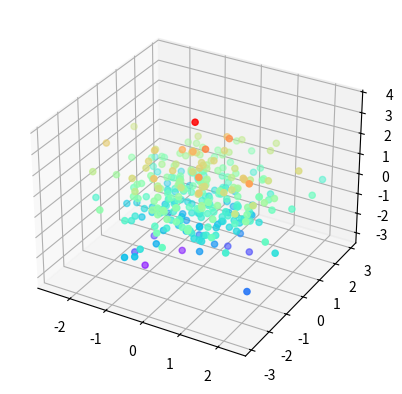
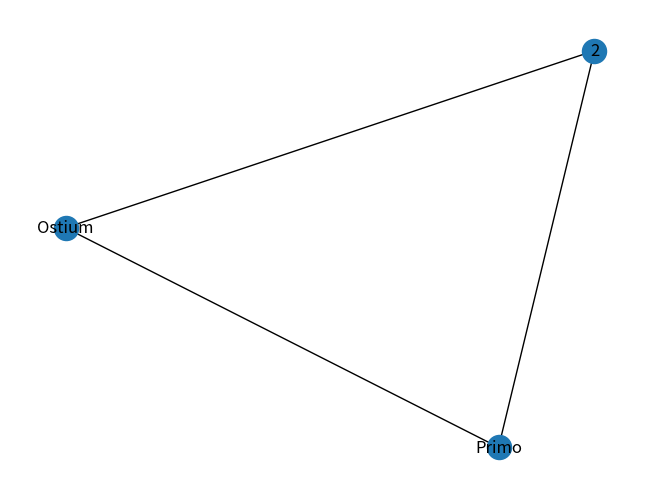

The matplotlib source for these figures, in order:
import numpy
import networkx as nx
import matplotlib.pyplot as plt

def prova():
    a = numpy.random.randn(300,3)
    fig, ax = plt.subplots(1, 1, subplot_kw=dict(projection="3d"))
    ax.scatter(a[:,0], a[:,1], a[:,2], c=a[:,2], cmap="rainbow")
    plt.show()

# unit testing
if __name__ == "__main__":
    prova()

    # Prove con Grafi
    print("Prova grafi")
    g = nx.Graph()
    g = nx.DiGraph()
    g = nx.MultiGraph()
    g = nx.MultiDiGraph() # <-- I thing this is the one

    g = nx.Graph()
    g.add_edge(0, 2)
    g.add_edge(2, 3, weight=0.9, distance=0.2, feature=[1.2, 3.4])
    g.add_edge(3, 0, weight=1.2, tensor=numpy.eye(3))
    g = nx.relabel_nodes(g, {0: "Primo", 3:"Ostium"})

    nx.draw(g, with_labels=True)
    plt.show()
    print(g.nodes)

    # adjacency matrix
    E = nx.adjacency_matrix(g)
    print(E)
